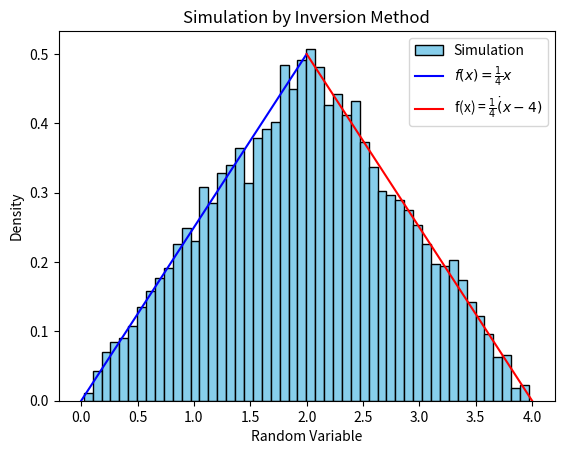

Here is the Python script that generated this plot:
import numpy as np
import matplotlib.pyplot as plt
import random as rd 

def simulInversionLoiExp(lambda1:float, N:int):
    
    U = np.random.random(N)
    
    X = (-1.0/lambda1) * np.log(1.0-U)
    
    # Création de l'histogramme
    plt.hist(X, 
             density=True, 
             bins=30, 
             color='skyblue', 
             edgecolor='black', 
             alpha=0.7,
             label="Simulation")

    # Ajout d'étiquettes d'axe et d'un titre
    plt.xlabel('Quantiles X')
    plt.ylabel('Densité de probabilité')
    plt.title("Simulation par Inversion d'une loi Exponentielle" 
              " avec $\\lambda = \\frac{1}{4}$")
    
    
    tmp = np.linspace(0,40,1000)
    
    tmpf = lambda1*np.exp(-lambda1*tmp)
    
    plt.plot(tmp,
             tmpf,
             color='r',
             label="Théorique")
    
    plt.legend()
    
    plt.show();
    
    return None



def fx():
    
    X1 = np.linspace(0,2,1000)
    X2 = np.linspace(2,4,1000)
    
    Y1 = (1.0/4.0)*(X1)
    Y2 = (-1.0/4.0)*(X2 - 4.0)
    
    plt.plot(X1,Y1,
             label="$f(x) = \\frac{1}{4}x$",
             color="b")
    
    plt.plot(X2,Y2,
             label="f(x) = $\\frac{1}{4} \\dot (x-4)$",
             color="r")    
    
def Fx():
    
    X1 = np.linspace(0,2,500)
    X2 = np.linspace(2,4,500)
    
    Y1 = (1.0/8.0)*(X1**2)
    Y2 = 1.0/2.0 - (1.0/4.0)*(((X2-4)**2)/2.0-2)
    
    X = np.concatenate((X1,X2))
    Y = np.concatenate((Y1,Y2))
    
    plt.plot(X,Y,label="$F_{x}$")
    plt.title("CDF of $f$")
    plt.legend()
    plt.ylabel("Probability")
    plt.xlabel("Random Value")
    plt.grid()
    plt.show()
    
def F_1_x(N:int):
    
    U = np.random.random(N)
    
    X = np.zeros(N)
    
    for i in range(0,N):
        
        if(U[i] >= 0 and U[i]<=1.0/2.0):
            
            X[i] = np.sqrt(8.0*U[i])
            
        else:
            X[i] = 2.0*(2-np.sqrt(2)*np.sqrt(1.0-U[i]))

    plt.hist(X,             
             bins=50, 
             color='skyblue', 
             edgecolor='black',
             density=True,
             label="Simulation")
    
    plt.xlabel("Random Variable")
    plt.ylabel("Density")
    plt.title("Simulation by Inversion Method")

    fx() #densité de la fonction
    
    plt.legend()

    plt.show()
            
        

#pdf de f du sujet  
F_1_x(10000)

# #loi exp
# simulInversionLoiExp(1/4,1000)